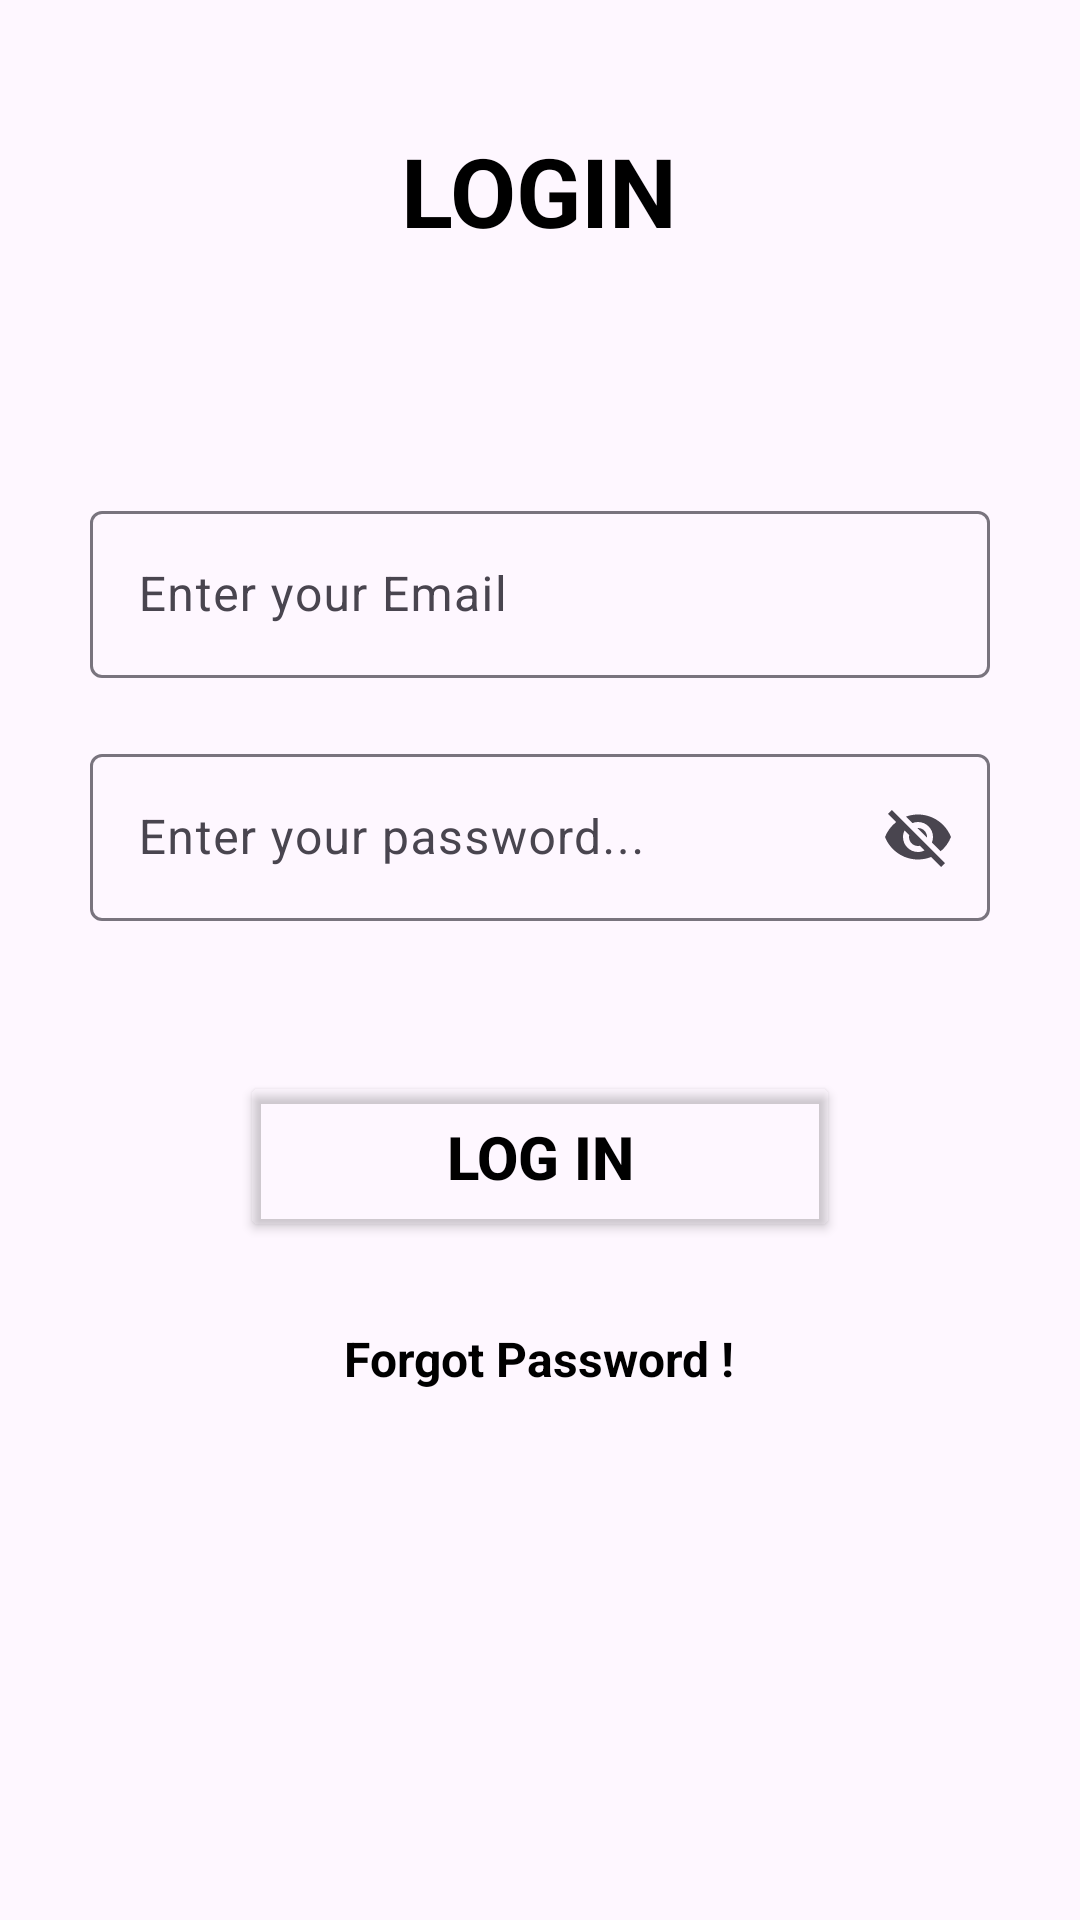

Here is an Android app screen rendered from its layout file. Give the layout XML and the strings, colors and styles it references.
<!-- AndroidManifest.xml: application theme Theme.MyLocationFind -->
<!-- res/layout/activity_login02.xml -->
<?xml version="1.0" encoding="utf-8"?>
<androidx.constraintlayout.widget.ConstraintLayout xmlns:android="http://schemas.android.com/apk/res/android"
    xmlns:app="http://schemas.android.com/apk/res-auto"
    xmlns:tools="http://schemas.android.com/tools"
    android:layout_width="match_parent"
    android:layout_height="match_parent"
    tools:context=".LoginActivity_02"
    android:padding="30dp">

    <TextView
        android:id="@+id/loginTxt"
        android:layout_width="wrap_content"
        android:layout_height="wrap_content"
        android:layout_marginTop="12dp"
        android:text="Login"
        android:textAllCaps="true"
        android:textColor="@color/black"
        android:textSize="32sp"
        android:textStyle="bold"
        app:layout_constraintEnd_toEndOf="parent"
        app:layout_constraintHorizontal_bias="0.498"
        app:layout_constraintStart_toStartOf="parent"
        app:layout_constraintTop_toTopOf="parent" />

    <com.google.android.material.textfield.TextInputLayout
        android:id="@+id/Layout1"
        android:layout_width="0dp"
        android:layout_height="wrap_content"
        android:layout_marginTop="80dp"
        android:hint="Enter your Email"
        app:endIconMode="clear_text"
        app:layout_constraintEnd_toEndOf="parent"
        app:layout_constraintHorizontal_bias="1.0"
        app:layout_constraintStart_toStartOf="parent"
        app:layout_constraintTop_toBottomOf="@+id/loginTxt">

        <com.google.android.material.textfield.TextInputEditText
            android:id="@+id/emailEt"
            android:textColor="@color/black"
            android:layout_width="match_parent"
            android:layout_height="match_parent" />
    </com.google.android.material.textfield.TextInputLayout>

    <com.google.android.material.textfield.TextInputLayout
        android:id="@+id/Layout2"
        android:layout_width="0dp"
        android:layout_height="wrap_content"
        android:layout_marginTop="20dp"
        android:hint="Enter your password..."
        app:endIconMode="password_toggle"
        app:layout_constraintEnd_toEndOf="@+id/Layout1"
        app:layout_constraintHorizontal_bias="1.0"
        app:layout_constraintStart_toStartOf="@+id/Layout1"
        app:layout_constraintTop_toBottomOf="@+id/Layout1">

        <com.google.android.material.textfield.TextInputEditText
            android:id="@+id/passwordEt"
            android:textColor="@color/black"
            android:layout_width="match_parent"
            android:layout_height="match_parent" />
    </com.google.android.material.textfield.TextInputLayout>

    <Button
        android:id="@+id/loginBtn"
        android:layout_width="match_parent"
        android:layout_height="wrap_content"
        android:layout_marginTop="50dp"
        android:backgroundTint="#00FFFFFF"
        android:text="Log in"
        android:textColor="@color/black"
        android:layout_marginHorizontal="50dp"
        android:padding="15dp"
        android:textStyle="bold"
        android:textSize="20sp"
        app:cornerRadius="10dp"
        app:strokeColor="#833333"
        app:strokeWidth="3dp"
        app:layout_constraintEnd_toEndOf="@+id/Layout2"
        app:layout_constraintHorizontal_bias="0.0"
        app:layout_constraintStart_toStartOf="@+id/Layout2"
        app:layout_constraintTop_toBottomOf="@+id/Layout2"
        />

    <TextView
        android:id="@+id/forgotPass"
        android:layout_width="wrap_content"
        android:layout_height="wrap_content"
        android:layout_marginTop="28dp"
        android:text="Forgot Password !"
        android:textSize="16sp"
        android:textColor="@color/black"
        android:textStyle="bold"
        app:layout_constraintEnd_toEndOf="@+id/loginBtn"
        app:layout_constraintHorizontal_bias="0.497"
        app:layout_constraintStart_toStartOf="@+id/loginBtn"
        app:layout_constraintTop_toBottomOf="@+id/loginBtn" />

    <TextView
        android:id="@+id/registerTxt"
        android:layout_width="wrap_content"
        android:layout_height="wrap_content"
        android:layout_marginTop="152dp"
        android:textColor="@color/black"
        android:textSize="16sp"
        android:text="Don't have an account! Register"
        app:layout_constraintBottom_toBottomOf="parent"
        app:layout_constraintEnd_toEndOf="@+id/forgotPass"
        app:layout_constraintStart_toStartOf="@+id/forgotPass"
        app:layout_constraintTop_toBottomOf="@+id/forgotPass"/>

</androidx.constraintlayout.widget.ConstraintLayout>
<!-- resources referenced by this layout -->
<resources>
  <style name="Theme.MyLocationFind" parent="Base.Theme.MyLocationFind" />
  <style name="Base.Theme.MyLocationFind" parent="Theme.Material3.DayNight.NoActionBar">
          
          
      </style>
  <!-- not gathered from this repository: default colours our renderer supplied (Android Studio template values) -->
  <color name="black">#FF000000</color>
</resources>
